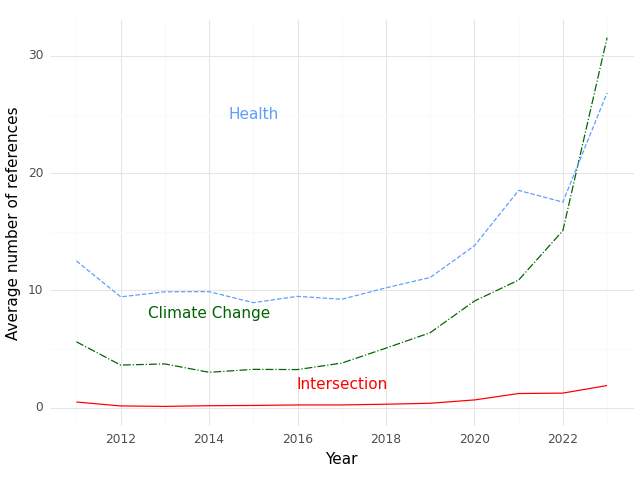

The data file committed next to this chart (first rows):
, Year, intersection, health, climate
0, 2011, 0.4845, 12.52, 5.619
1, 2012, 0.1515, 9.455, 3.636
2, 2013, 0.1104, 9.883, 3.734
3, 2014, 0.1709, 9.899, 3.019
4, 2015, 0.1923, 8.956, 3.269
5, 2016, 0.2353, 9.497, 3.251
6, 2017, 0.2359, 9.246, 3.805
7, 2018, 0.298, 10.22, 5.081
8, 2019, 0.3789, 11.11, 6.396
9, 2020, 0.6622, 13.81, 9.095
10, 2021, 1.209, 18.53, 10.89
11, 2022, 1.244, 17.53, 15.1
12, 2023, 1.892, 26.85, 31.55
